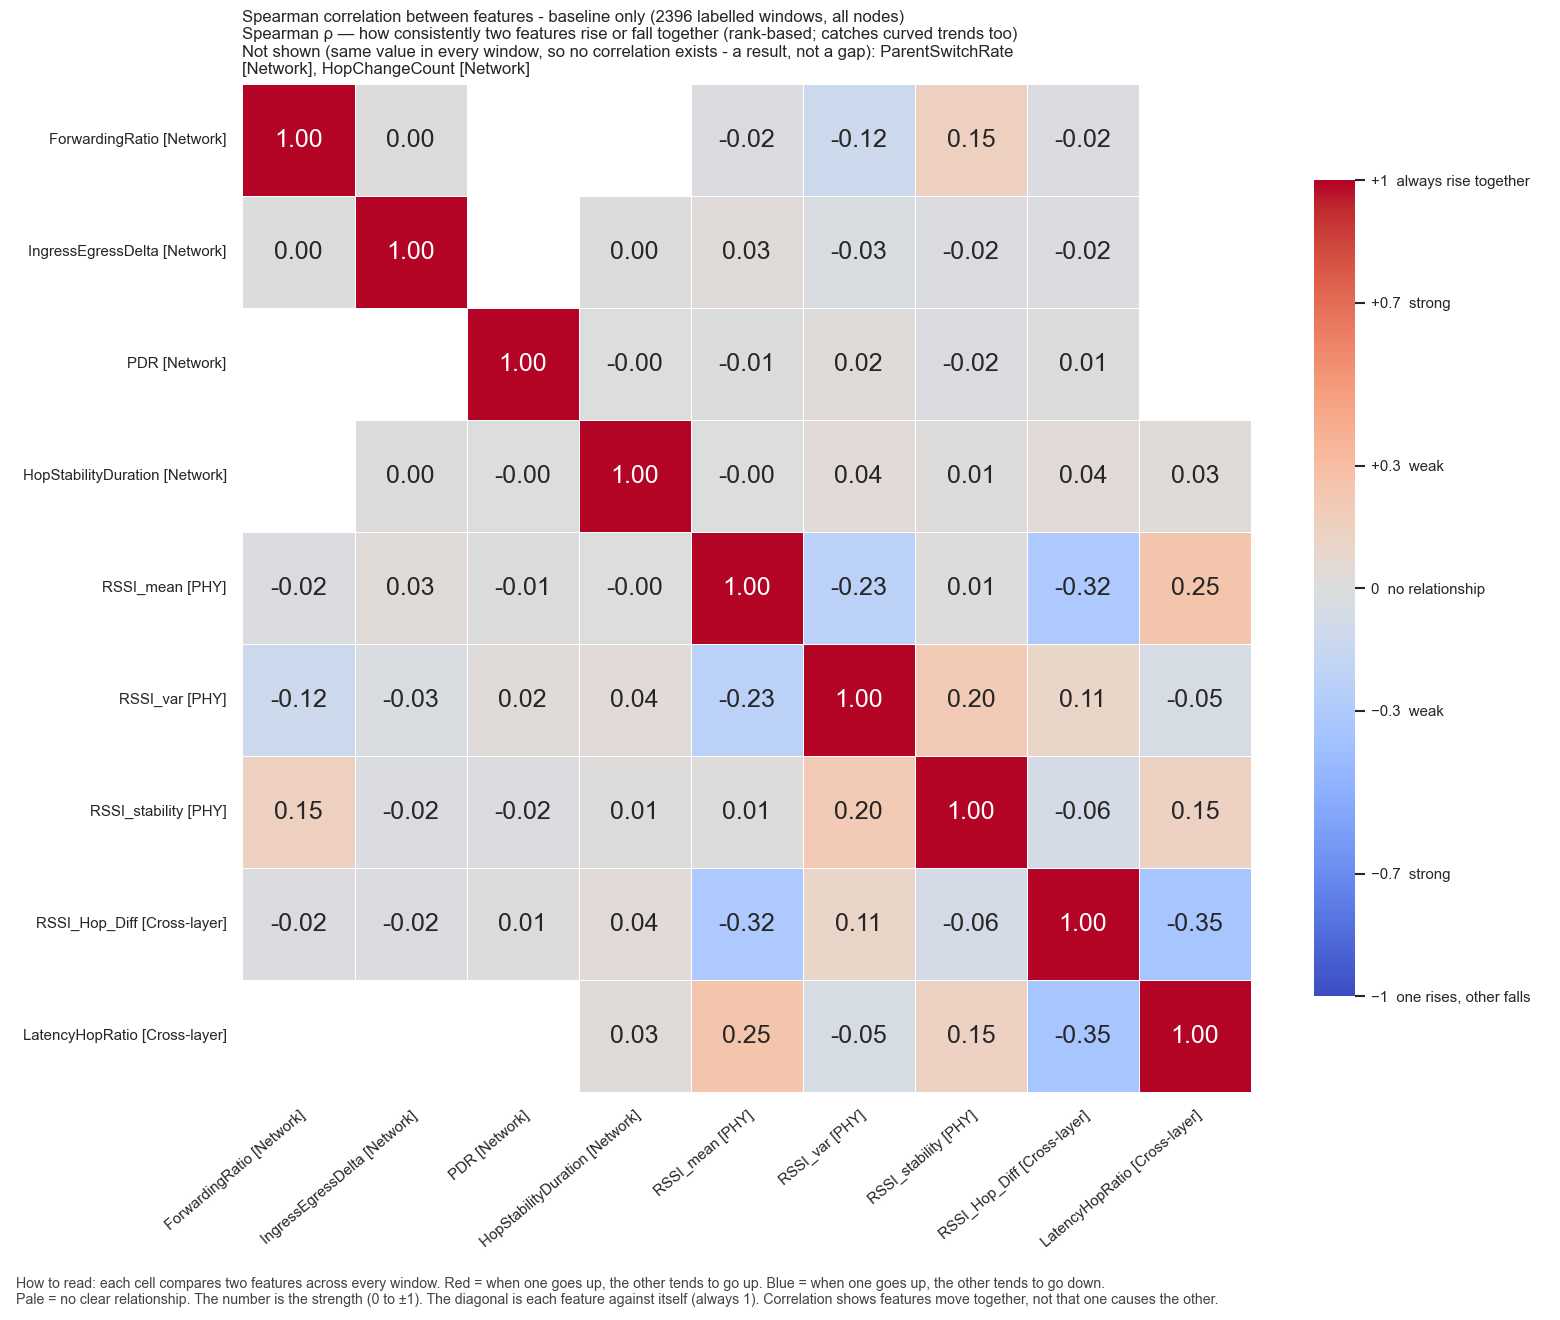

The data file committed next to this chart (first rows):
, ForwardingRatio, IngressEgressDelta, PDR, HopStabilityDuration, RSSI_mean, RSSI_var, RSSI_stability, RSSI_Hop_Diff, LatencyHopRatio
ForwardingRatio, 1.0, 0.0, , , -0.01852, -0.1227, 0.1531, -0.0157, 
IngressEgressDelta, 0.0, 1.0, , 0.001182, 0.02632, -0.02507, -0.02177, -0.02031, 
PDR, , , 1.0, -0.0009731, -0.01343, 0.02299, -0.01817, 0.01274, 
HopStabilityDuration, , 0.001182, -0.0009731, 1.0, -0.002995, 0.03547, 0.01058, 0.03547, 0.0265
RSSI_mean, -0.01852, 0.02632, -0.01343, -0.002995, 1.0, -0.2321, 0.01467, -0.3185, 0.2458
RSSI_var, -0.1227, -0.02507, 0.02299, 0.03547, -0.2321, 1.0, 0.2031, 0.1052, -0.04692
RSSI_stability, 0.1531, -0.02177, -0.01817, 0.01058, 0.01467, 0.2031, 1.0, -0.06498, 0.1455
RSSI_Hop_Diff, -0.0157, -0.02031, 0.01274, 0.03547, -0.3185, 0.1052, -0.06498, 1.0, -0.3495
LatencyHopRatio, , , , 0.0265, 0.2458, -0.04692, 0.1455, -0.3495, 1.0
